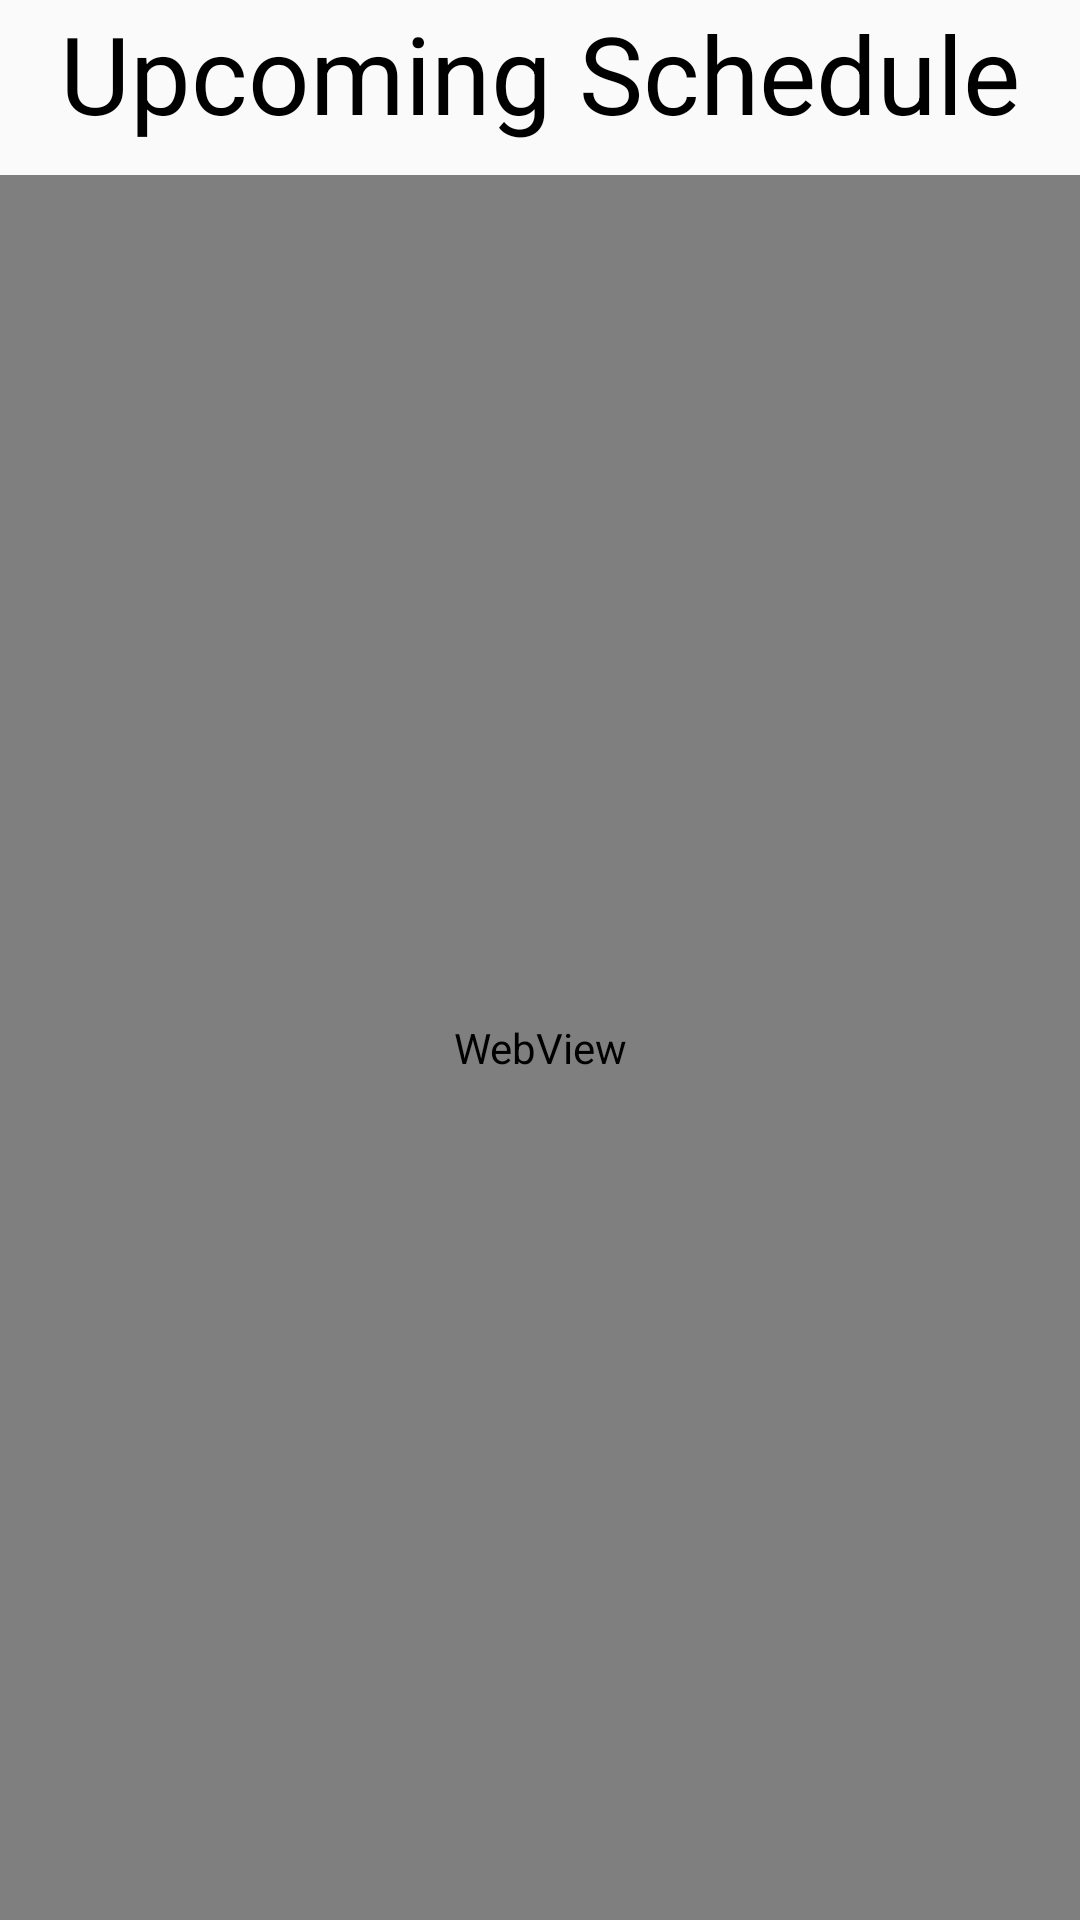

This screen was rendered from an Android layout file. Write that file and the resources it references.
<!-- AndroidManifest.xml: application theme AppTheme -->
<!-- res/layout/activity_upcoming.xml -->
<?xml version="1.0" encoding="utf-8"?>

<LinearLayout xmlns:android="http://schemas.android.com/apk/res/android"
    xmlns:tools="http://schemas.android.com/tools"
    android:id="@+id/activity_dashboard"
    android:layout_width="match_parent"
    android:layout_height="match_parent"
    android:paddingBottom="@dimen/activity_vertical_margin"
    android:paddingLeft="@dimen/activity_horizontal_margin"
    android:paddingRight="@dimen/activity_horizontal_margin"
    android:paddingTop="@dimen/activity_vertical_margin"
    android:orientation="vertical"
    tools:context="com.a000webhostapp.acadman.acadman.Upcoming">
    <TextView
        android:text="Upcoming Schedule"
        android:layout_width="match_parent"
        android:layout_height="wrap_content"
        android:id="@+id/textView14"
        android:textSize="36sp"
        android:textColor="@android:color/black"
        android:layout_marginBottom="10dp"
        android:textAlignment="center" />

    <WebView
        android:layout_width="match_parent"
        android:layout_height="match_parent"
        android:id="@+id/web"
        android:layout_alignParentBottom="true"
        android:layout_alignParentStart="true">

    </WebView>
</LinearLayout>
<!-- resources referenced by this layout -->
<resources>
  <style name="AppTheme" parent="Theme.AppCompat.Light.DarkActionBar">
          
          <item name="colorPrimary">@color/colorPrimary</item>
          <item name="colorPrimaryDark">@color/colorPrimaryDark</item>
          <item name="colorAccent">@color/colorAccent</item>
      </style>
  <!-- not gathered from this repository: default colours our renderer supplied (Android Studio template values) -->
  <color name="colorPrimary">#FF6200EE</color>
  <color name="colorPrimaryDark">#FF3700B3</color>
  <color name="colorAccent">#FF03DAC5</color>
</resources>
